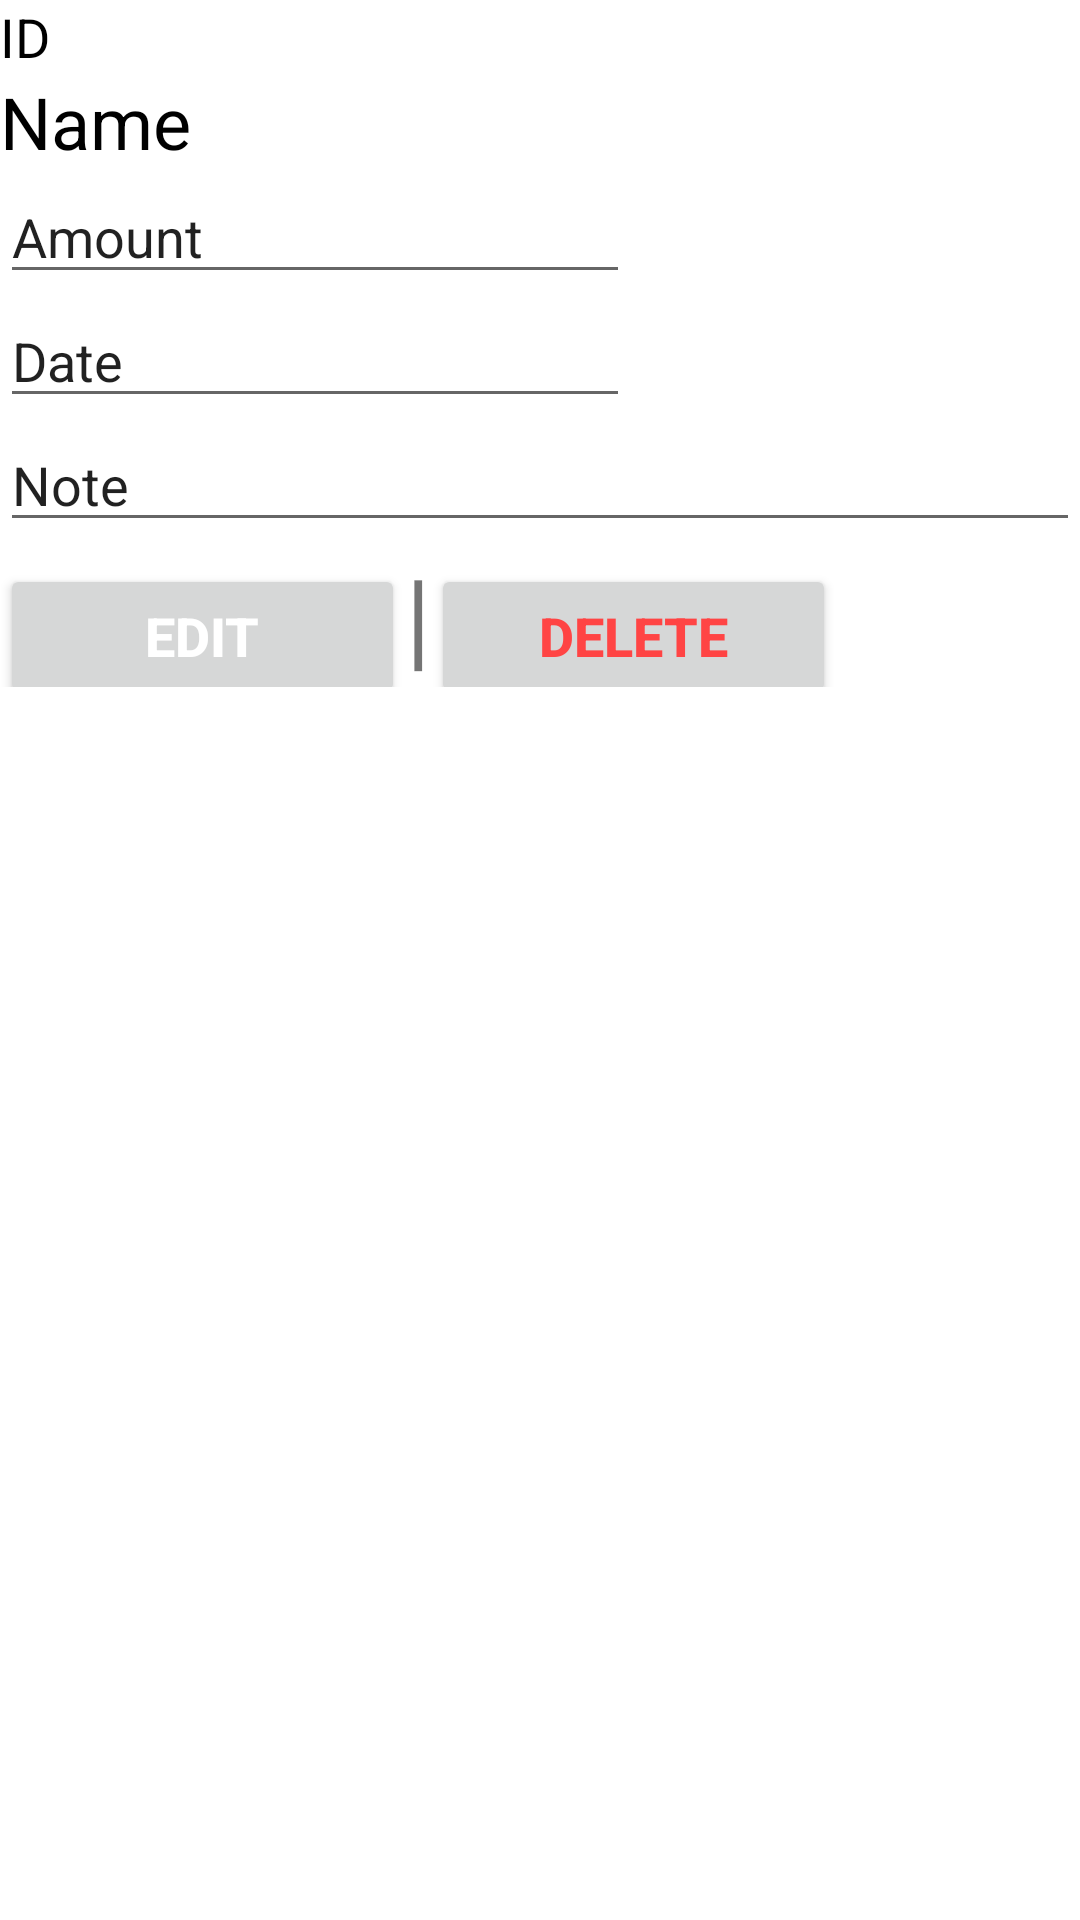

Produce the Android XML layout that renders to this screen, including the resource entries it uses.
<!-- AndroidManifest.xml: application theme Theme.MyExpense -->
<!-- res/layout/edit_expense_in_history.xml -->
<?xml version="1.0" encoding="utf-8"?>
<RelativeLayout xmlns:android="http://schemas.android.com/apk/res/android"
    android:layout_width="match_parent"
    android:layout_height="wrap_content"
    android:layout_margin="3dp"
    android:orientation="vertical">

    <TextView
        android:id="@+id/txtID"
        android:layout_width="wrap_content"
        android:layout_height="wrap_content"
        android:text="ID"
        android:textColor="@android:color/background_dark"
        android:textSize="18sp"
        android:layout_alignParentTop="true"
        android:layout_alignParentLeft="true"
        android:layout_alignParentStart="true" />

    <TextView
        android:id="@+id/editCatName"
        android:layout_width="wrap_content"
        android:layout_height="wrap_content"
        android:editable="false"
        android:ems="10"
        android:inputType="textPersonName"
        android:text="Name"
        android:textColor="@android:color/black"
        android:textSize="24sp"
        android:layout_below="@+id/txtID"
        android:layout_alignParentLeft="true"
        android:layout_alignParentStart="true" />

    <EditText
        android:id="@+id/editCatAmount"
        android:layout_width="wrap_content"
        android:layout_height="wrap_content"
        android:ems="10"
        android:inputType="textPersonName"
        android:text="Amount"
        android:layout_below="@+id/editCatName"
        android:layout_alignParentLeft="true"
        android:layout_alignParentStart="true" />

    <EditText
        android:id="@+id/editCatDate"
        android:layout_width="wrap_content"
        android:layout_height="wrap_content"
        android:layout_alignParentLeft="true"
        android:layout_alignParentStart="true"
        android:layout_below="@+id/editCatAmount"
        android:ems="10"
        android:inputType="textPersonName"
        android:text="Date"
        android:layout_alignRight="@+id/editCatAmount"
        android:layout_alignEnd="@+id/editCatAmount" />

    <EditText
        android:id="@+id/editCatNote"
        android:layout_width="wrap_content"
        android:layout_height="wrap_content"
        android:layout_alignParentEnd="true"
        android:layout_alignParentLeft="true"
        android:layout_alignParentRight="true"
        android:layout_alignParentStart="true"
        android:layout_below="@+id/editCatDate"
        android:ems="10"
        android:inputType="textPersonName"
        android:text="Note" />

    <LinearLayout
        android:layout_width="match_parent"
        android:layout_height="wrap_content"
        android:orientation="horizontal"
        android:layout_below="@id/editCatNote">

        <Button
            android:id="@+id/btnCatEdit"
            android:layout_width="135dp"
            android:layout_height="wrap_content"
            android:layout_alignParentLeft="true"
            android:layout_alignParentStart="true"
            android:layout_below="@+id/editCatNote"
            android:layout_toLeftOf="@+id/textView17"
            android:layout_toStartOf="@+id/textView17"
            android:drawableLeft="@mipmap/editwhite"
            android:text="Edit"
            android:textColor="@android:color/white"
            android:textSize="18sp"
            android:textStyle="bold" />

        <TextView
            android:id="@+id/textView17"
            android:layout_width="wrap_content"
            android:layout_height="wrap_content"
            android:layout_below="@+id/editCatNote"
            android:layout_centerHorizontal="true"
            android:text="|"
            android:textSize="36sp" />

        <Button
            android:id="@+id/btnCatCancel"
            android:layout_width="135dp"
            android:layout_height="wrap_content"
            android:layout_alignParentEnd="true"
            android:layout_alignParentRight="true"
            android:layout_below="@+id/editCatNote"
            android:layout_toEndOf="@+id/textView17"
            android:layout_toRightOf="@+id/textView17"
            android:drawableLeft="@mipmap/deletewhite"
            android:text="Delete"
            android:textColor="@android:color/holo_red_light"
            android:textSize="18sp"
            android:textStyle="bold" />

    </LinearLayout>


</RelativeLayout>
<!-- resources referenced by this layout -->
<resources>
  <style name="Theme.MyExpense" parent="Theme.MaterialComponents.DayNight.DarkActionBar">
          
          <item name="colorPrimary">@color/purple_500</item>
          <item name="colorPrimaryVariant">@color/purple_700</item>
          <item name="colorOnPrimary">@color/white</item>
          
          <item name="colorSecondary">@color/teal_200</item>
          <item name="colorSecondaryVariant">@color/teal_700</item>
          <item name="colorOnSecondary">@color/black</item>
          
          <item name="android:statusBarColor" tools:targetApi="l">?attr/colorPrimaryVariant</item>
          
          <item name="windowActionBar">false</item>
          <item name="windowNoTitle">true</item>
      </style>
  <color name="purple_500">#FF6200EE</color>
  <color name="purple_700">#FF3700B3</color>
  <color name="white">#FFFFFFFF</color>
  <color name="teal_200">#FF03DAC5</color>
  <color name="teal_700">#FF018786</color>
  <color name="black">#FF000000</color>
</resources>
